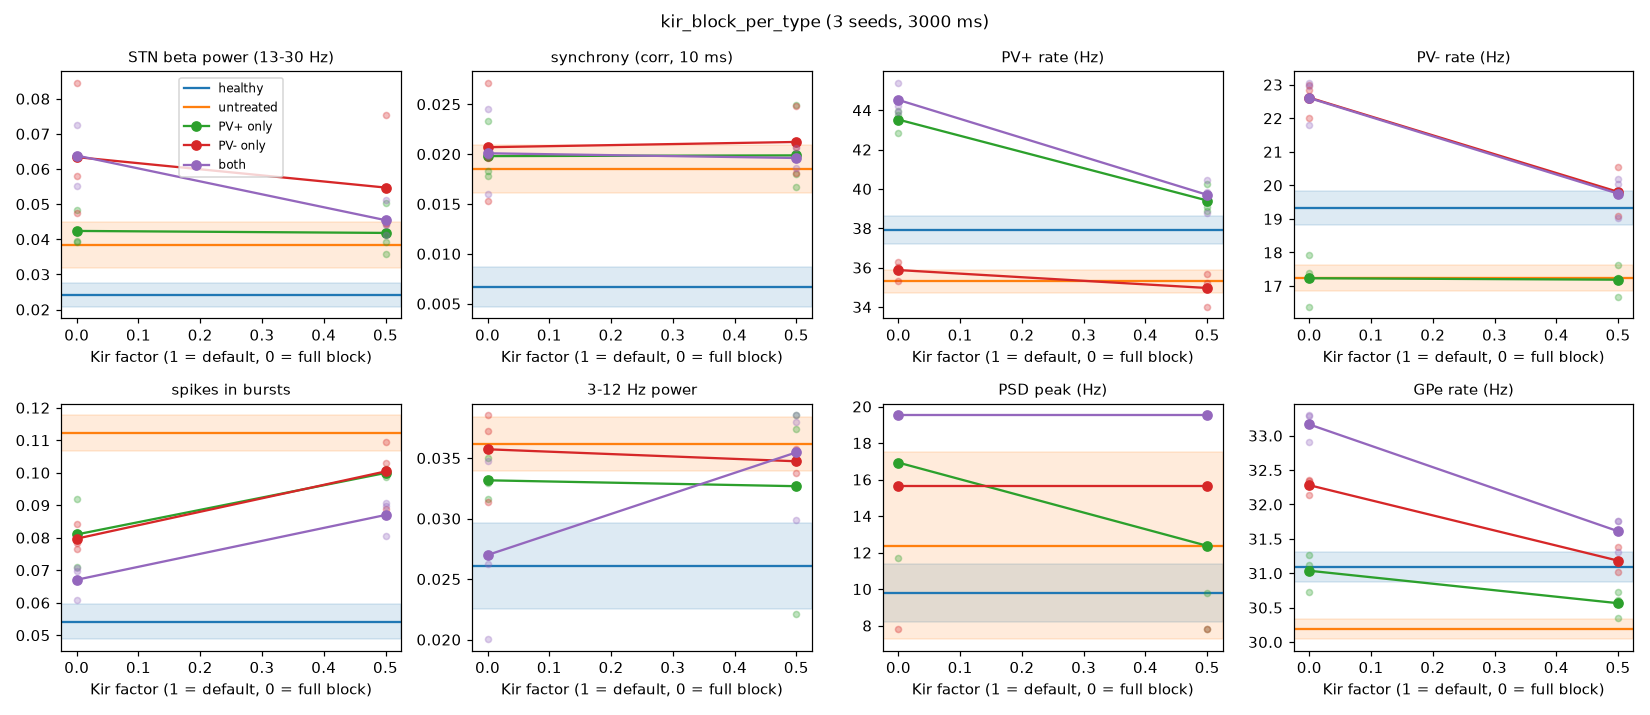

Data behind this chart, as committed beside it:
condition, n, beta_pow_mean, beta_pow_sd, sync_corr10ms_mean, sync_corr10ms_sd, rate_PVP_pop_mean, rate_PVP_pop_sd, rate_PVN_pop_mean, rate_PVN_pop_sd, frac_spikes_in_bursts_mean, frac_spikes_in_bursts_sd, low_pow_3_12_mean, low_pow_3_12_sd, peak_hz_mean, peak_hz_sd, gpe_rate_mean, gpe_rate_sd
healthy, 3, 0.02409, 0.00338, 0.006662, 0.001994, 37.9, 0.6997, 19.33, 0.4981, 0.05418, 0.005471, 0.02607, 0.003575, 9.766, 1.595, 31.1, 0.215
untreated, 3, 0.03836, 0.006596, 0.01853, 0.002389, 35.31, 0.594, 17.23, 0.3882, 0.1121, 0.005604, 0.03618, 0.002214, 12.37, 5.126, 30.18, 0.146
pvp_kir0.5, 3, 0.0418, 0.006228, 0.01987, 0.003598, 39.41, 0.5871, 17.19, 0.3889, 0.09993, 0.001022, 0.03268, 0.007505, 12.37, 5.126, 30.56, 0.1566
pvp_kir0, 3, 0.04237, 0.004291, 0.0198, 0.002503, 43.52, 0.4939, 17.23, 0.6454, 0.08101, 0.008602, 0.03316, 0.00139, 16.93, 3.683, 31.04, 0.2275
pvn_kir0.5, 3, 0.05471, 0.01458, 0.02122, 0.00279, 34.97, 0.7134, 19.81, 0.5929, 0.1004, 0.008611, 0.03473, 0.0008319, 15.62, 5.524, 31.18, 0.154
pvn_kir0, 3, 0.06338, 0.01559, 0.02069, 0.004897, 35.88, 0.4228, 22.61, 0.4382, 0.07972, 0.003263, 0.03573, 0.003108, 15.62, 5.524, 32.28, 0.09645
all_kir0.5, 3, 0.04544, 0.004241, 0.01961, 0.0007997, 39.7, 0.6869, 19.75, 0.5188, 0.087, 0.004563, 0.03547, 0.003958, 19.53, 0, 31.61, 0.2124
all_kir0, 3, 0.06383, 0.007081, 0.02008, 0.003504, 44.52, 0.6327, 22.6, 0.5755, 0.06707, 0.004463, 0.02699, 0.006033, 19.53, 0, 33.16, 0.1858
